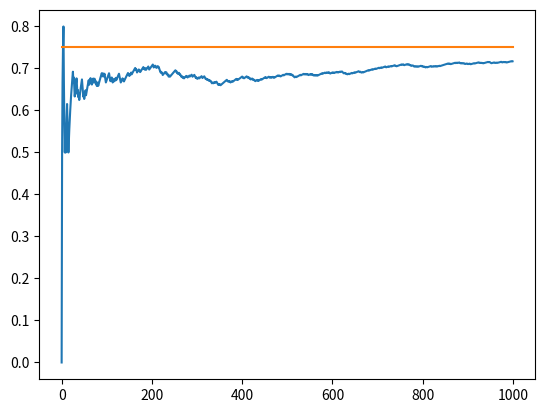

Write the Python code that produced this figure.
import numpy as np
import matplotlib.pyplot as plt


NUM_TRIALS = 1000
EPS = 0.1
BANDITS_PROB = [0.2, 0.5, 0.75]


class Bandit:
    def __init__(self, p) -> None:
        self.p = p
        self.p_estimate = 0
        self.N = 0

    def pull(self):
        return np.random.random() < self.p

    def update(self, x):
        self.N += 1
        self.p_estimate = self.p_estimate + (1 / self.N) * (x - self.p_estimate)


def experiment():
    bandits = [Bandit(p) for p in BANDITS_PROB]
    rewards = np.zeros(NUM_TRIALS)
    num_times_explored = 0
    num_times_exploited = 0
    num_optimal = 0
    optimal_j = np.argmax([b.p for b in bandits])
    print("optimal j:", optimal_j)
    for i in range(NUM_TRIALS):

        if np.random.random() < EPS:
            num_times_explored += 1
            j = np.random.choice(len(bandits))

        else:
            num_times_exploited += 1
            j = optimal_j

        x = bandits[j].pull()
        rewards[i] = x
        bandits[j].update(x)

    # print mean estimates for each bandit
    for b in bandits:
        print("mean estimate:", b.p_estimate)

    # print total reward
    print("total reward earned:", rewards.sum())
    print("overall win rate:", rewards.sum() / NUM_TRIALS)
    print("num_times_explored:", num_times_explored)
    print("num_times_exploited:", num_times_exploited)
    print("num times selected optimal bandit:", num_optimal)

    cumulative_reward = np.cumsum(rewards)
    win_rate = cumulative_reward / (np.arange(NUM_TRIALS) + 1)
    plt.plot(win_rate)
    plt.plot(np.ones(NUM_TRIALS) * np.max(BANDITS_PROB))
    plt.show()


if __name__ == "__main__":
    experiment()
